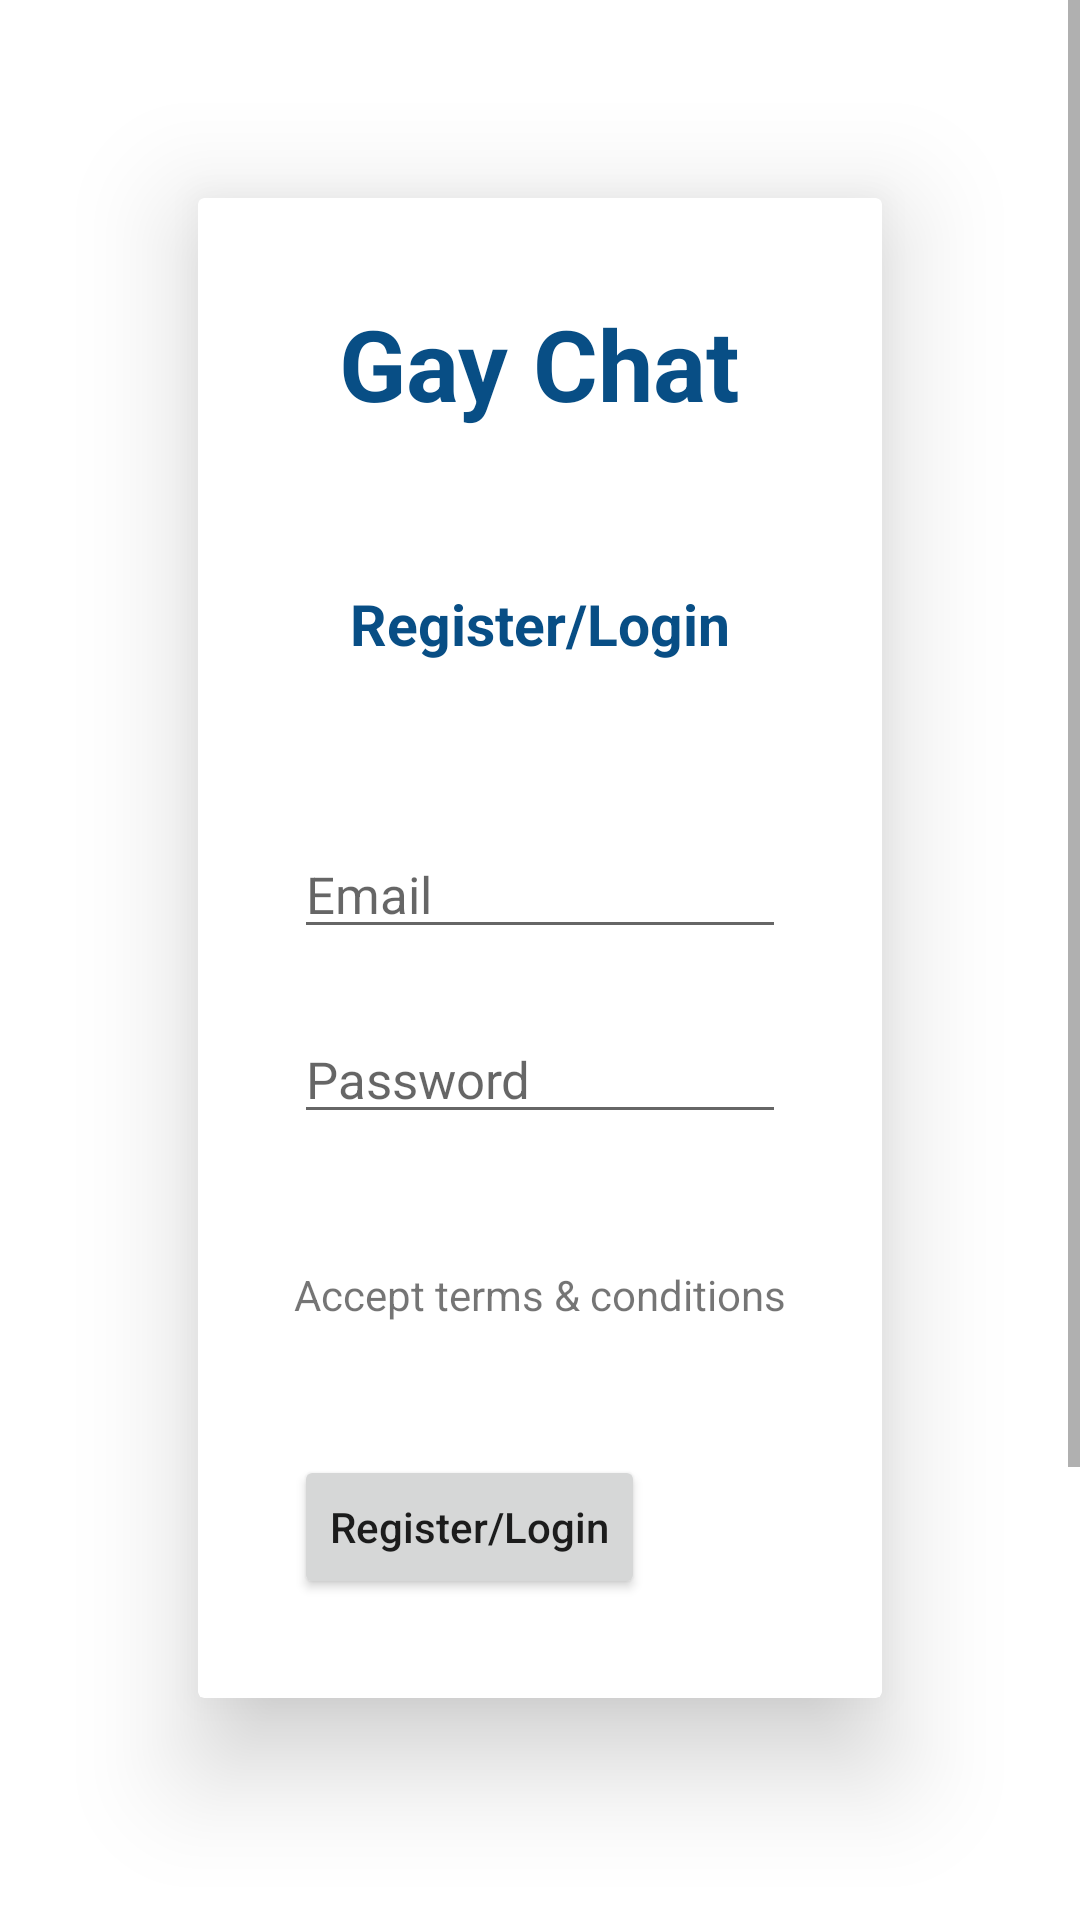

This screen was rendered from an Android layout file. Write that file and the resources it references.
<!-- AndroidManifest.xml: application theme Theme.Freechat -->
<!-- res/layout/login_acivity.xml -->
<?xml version="1.0" encoding="utf-8"?>
<androidx.constraintlayout.widget.ConstraintLayout
    xmlns:app="http://schemas.android.com/apk/res-auto"
    xmlns:android="http://schemas.android.com/apk/res/android"
    xmlns:tools="http://schemas.android.com/tools"
    android:layout_width="match_parent"
    android:layout_height="match_parent">

    <ScrollView
        android:background="@color/white"
        app:layout_constraintTop_toTopOf="parent"
        app:layout_constraintEnd_toEndOf="parent"
        app:layout_constraintStart_toStartOf="parent"
        android:layout_width="wrap_content"
        android:layout_height="match_parent">

        <LinearLayout
            android:orientation="vertical"
            android:layout_width="match_parent"
            android:layout_height="wrap_content">
        <androidx.cardview.widget.CardView
            app:cardElevation="22dp"
            android:layout_margin="66dp"
            android:layout_marginTop="77dp"
            android:minWidth="320dp"
            android:layout_width="wrap_content"
            android:layout_height="wrap_content">
            <LinearLayout
                android:layout_gravity="center"
                android:orientation="vertical"
                android:layout_marginTop="22dp"
                android:layout_width="match_parent"
                android:layout_height="wrap_content">
                <TextView
                    android:text="@string/app_name"
                    android:layout_gravity="center"
                    android:layout_marginBottom="52dp"
                    android:textColor="@color/purple_500"
                    android:textSize="33dp"
                    android:textStyle="bold"
                    android:layout_width="wrap_content"
                    android:layout_height="wrap_content" />
                <TextView
                    android:id="@+id/activity_description"
                    android:layout_gravity="center"
                    android:textColor="@color/purple_500"
                    android:textStyle="bold"
                    android:textSize="19dp"
                    android:text="@string/register"
                    android:layout_marginBottom="34dp"
                    android:layout_width="wrap_content"
                    android:layout_height="wrap_content" />
                <EditText
                    android:id="@+id/textEmail"
                    android:hint="@string/email"
                    android:textSize="17sp"
                    android:layout_marginTop="22dp"
                    android:layout_width="match_parent"
                    android:layout_height="wrap_content"
                    android:autofillHints="false"
                    android:inputType="text"
                    tools:ignore="LabelFor,TextFields" />
                <EditText
                    android:id="@+id/textPassword"
                    android:textSize="17sp"
                    android:hint="@string/password"
                    android:layout_marginTop="22dp"
                    android:autofillHints="false"
                    android:inputType="text"
                    tools:ignore="LabelFor,TextFields"
                    android:layout_width="match_parent"
                    android:layout_height="wrap_content" />
                <LinearLayout
                    android:layout_gravity="center"
                    android:orientation="vertical"
                    android:layout_marginTop="44dp"
                    android:layout_marginBottom="44dp"
                    android:layout_width="wrap_content"
                    android:layout_height="wrap_content">
                    <TextView
                        android:id="@+id/aceptTermCond"
                        android:layout_width="wrap_content"
                        android:layout_height="wrap_content"
                        android:text="@string/agreeTermiCond"
                        />
                    <Button
                        android:id="@+id/btn_email_login"
                        android:layout_marginTop="44dp"
                        android:textAllCaps="false"
                        android:text="@string/register"
                        android:layout_width="wrap_content"
                        android:layout_height="wrap_content"
                        tools:ignore="ButtonStyle,NestedWeights" />
                </LinearLayout>
            </LinearLayout>
        </androidx.cardview.widget.CardView>

        <TextView
            android:text="@string/descrition"
            android:textStyle="bold"
            android:textColor="@color/black"
            android:layout_marginTop="77dp"
            android:layout_marginStart="44dp"
            android:layout_marginEnd="44dp"
            android:layout_marginBottom="77dp"
            android:layout_width="wrap_content"
            android:layout_height="wrap_content" />
        </LinearLayout>
    </ScrollView>



</androidx.constraintlayout.widget.ConstraintLayout>
<!-- resources referenced by this layout -->
<resources>
  <color name="black">#FF000000</color>
  <color name="purple_500">#084E85</color>
  <color name="white">#FFFFFFFF</color>
  <string name="agreeTermiCond">Accept terms &amp; conditions</string>
  <string name="app_name">Gay Chat</string>
  <string name="descrition">Free and secure gay chat with encrypted message transmission without phone number</string>
  <string name="email">Email</string>
  <string name="password">Password</string>
  <string name="register">Register/Login</string>
  <style name="Theme.Freechat" parent="Theme.MaterialComponents.DayNight.DarkActionBar">
          
          <item name="colorPrimary">@color/purple_200</item>
          <item name="colorPrimaryVariant">@color/purple_700</item>
          <item name="colorOnPrimary">@color/white</item>
          
          <item name="colorSecondary">@color/green</item>
          <item name="colorSecondaryVariant">@color/white</item>
          <item name="colorOnSecondary">@color/black</item>
          
          <item name="android:statusBarColor" tools:targetApi="l">?attr/colorPrimaryVariant</item>
          
      </style>
  <color name="purple_200">#FFBB86FC</color>
  <color name="purple_700">#000</color>
  <color name="green">#E1F8C7</color>
</resources>
